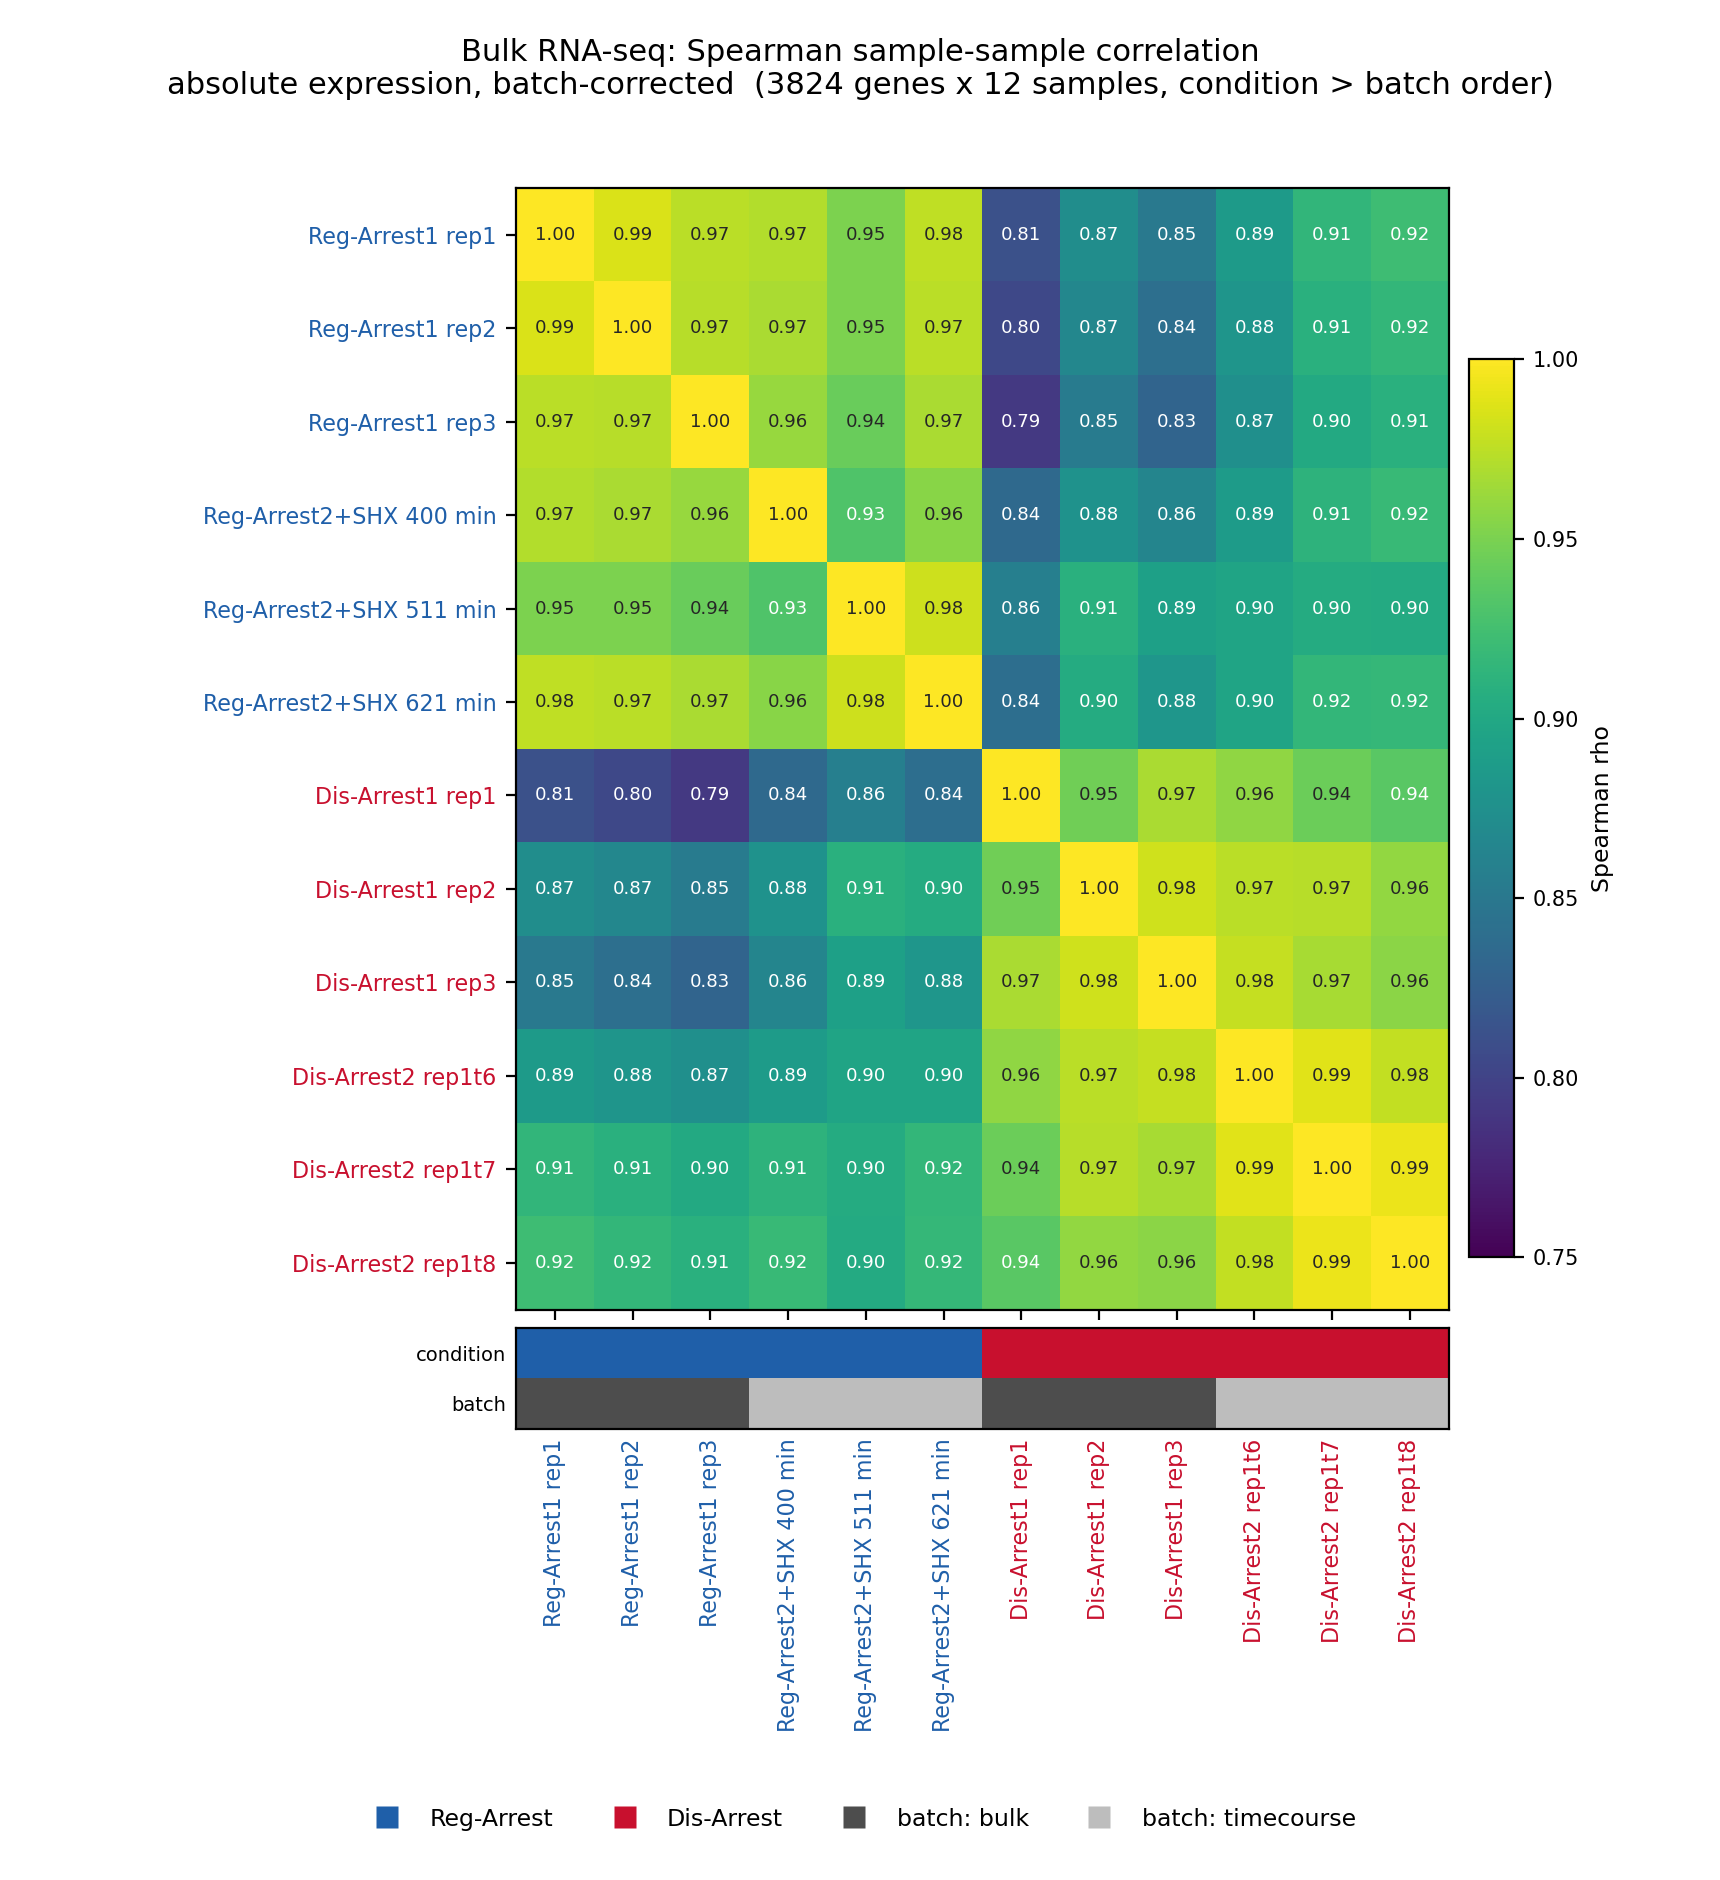

The file beside this chart, header and first rows:
, bulk|CASP_biorep1, bulk|CASP_biorep2, bulk|CASP_biorep3, bulk|Disrupted_biorep1, bulk|Disrupted_biorep2, bulk|Disrupted_biorep3, shx|Disrupted_biorep1t6, shx|Disrupted_biorep1t7, shx|Disrupted_biorep1t8, casp|CASP biorep1 400min, casp|CASP biorep1 511min, casp|CASP biorep1 621min
bulk|CASP_biorep1, 1.0, 0.9859, 0.9741, 0.812, 0.8722, 0.8507, 0.8859, 0.9144, 0.9228, 0.9708, 0.9504, 0.9765
bulk|CASP_biorep2, 0.9859, 1.0, 0.9729, 0.8043, 0.866, 0.8418, 0.8805, 0.9083, 0.916, 0.9683, 0.9505, 0.9741
bulk|CASP_biorep3, 0.9741, 0.9729, 1.0, 0.7911, 0.8544, 0.8301, 0.8742, 0.9014, 0.9088, 0.961, 0.9433, 0.968
bulk|Disrupted_biorep1, 0.812, 0.8043, 0.7911, 1.0, 0.9459, 0.9681, 0.9583, 0.944, 0.9362, 0.835, 0.8582, 0.8407
bulk|Disrupted_biorep2, 0.8722, 0.866, 0.8544, 0.9459, 1.0, 0.9817, 0.974, 0.9728, 0.9597, 0.8779, 0.9086, 0.9041
bulk|Disrupted_biorep3, 0.8507, 0.8418, 0.8301, 0.9681, 0.9817, 1.0, 0.978, 0.9673, 0.9561, 0.8641, 0.8924, 0.8812
shx|Disrupted_biorep1t6, 0.8859, 0.8805, 0.8742, 0.9583, 0.974, 0.978, 1.0, 0.9887, 0.977, 0.8876, 0.8956, 0.8959
shx|Disrupted_biorep1t7, 0.9144, 0.9083, 0.9014, 0.944, 0.9728, 0.9673, 0.9887, 1.0, 0.9928, 0.912, 0.9037, 0.9157
shx|Disrupted_biorep1t8, 0.9228, 0.916, 0.9088, 0.9362, 0.9597, 0.9561, 0.977, 0.9928, 1.0, 0.9185, 0.9024, 0.9165
casp|CASP biorep1 400min, 0.9708, 0.9683, 0.961, 0.835, 0.8779, 0.8641, 0.8876, 0.912, 0.9185, 1.0, 0.9309, 0.9553
casp|CASP biorep1 511min, 0.9504, 0.9505, 0.9433, 0.8582, 0.9086, 0.8924, 0.8956, 0.9037, 0.9024, 0.9309, 1.0, 0.9807
casp|CASP biorep1 621min, 0.9765, 0.9741, 0.968, 0.8407, 0.9041, 0.8812, 0.8959, 0.9157, 0.9165, 0.9553, 0.9807, 1.0
